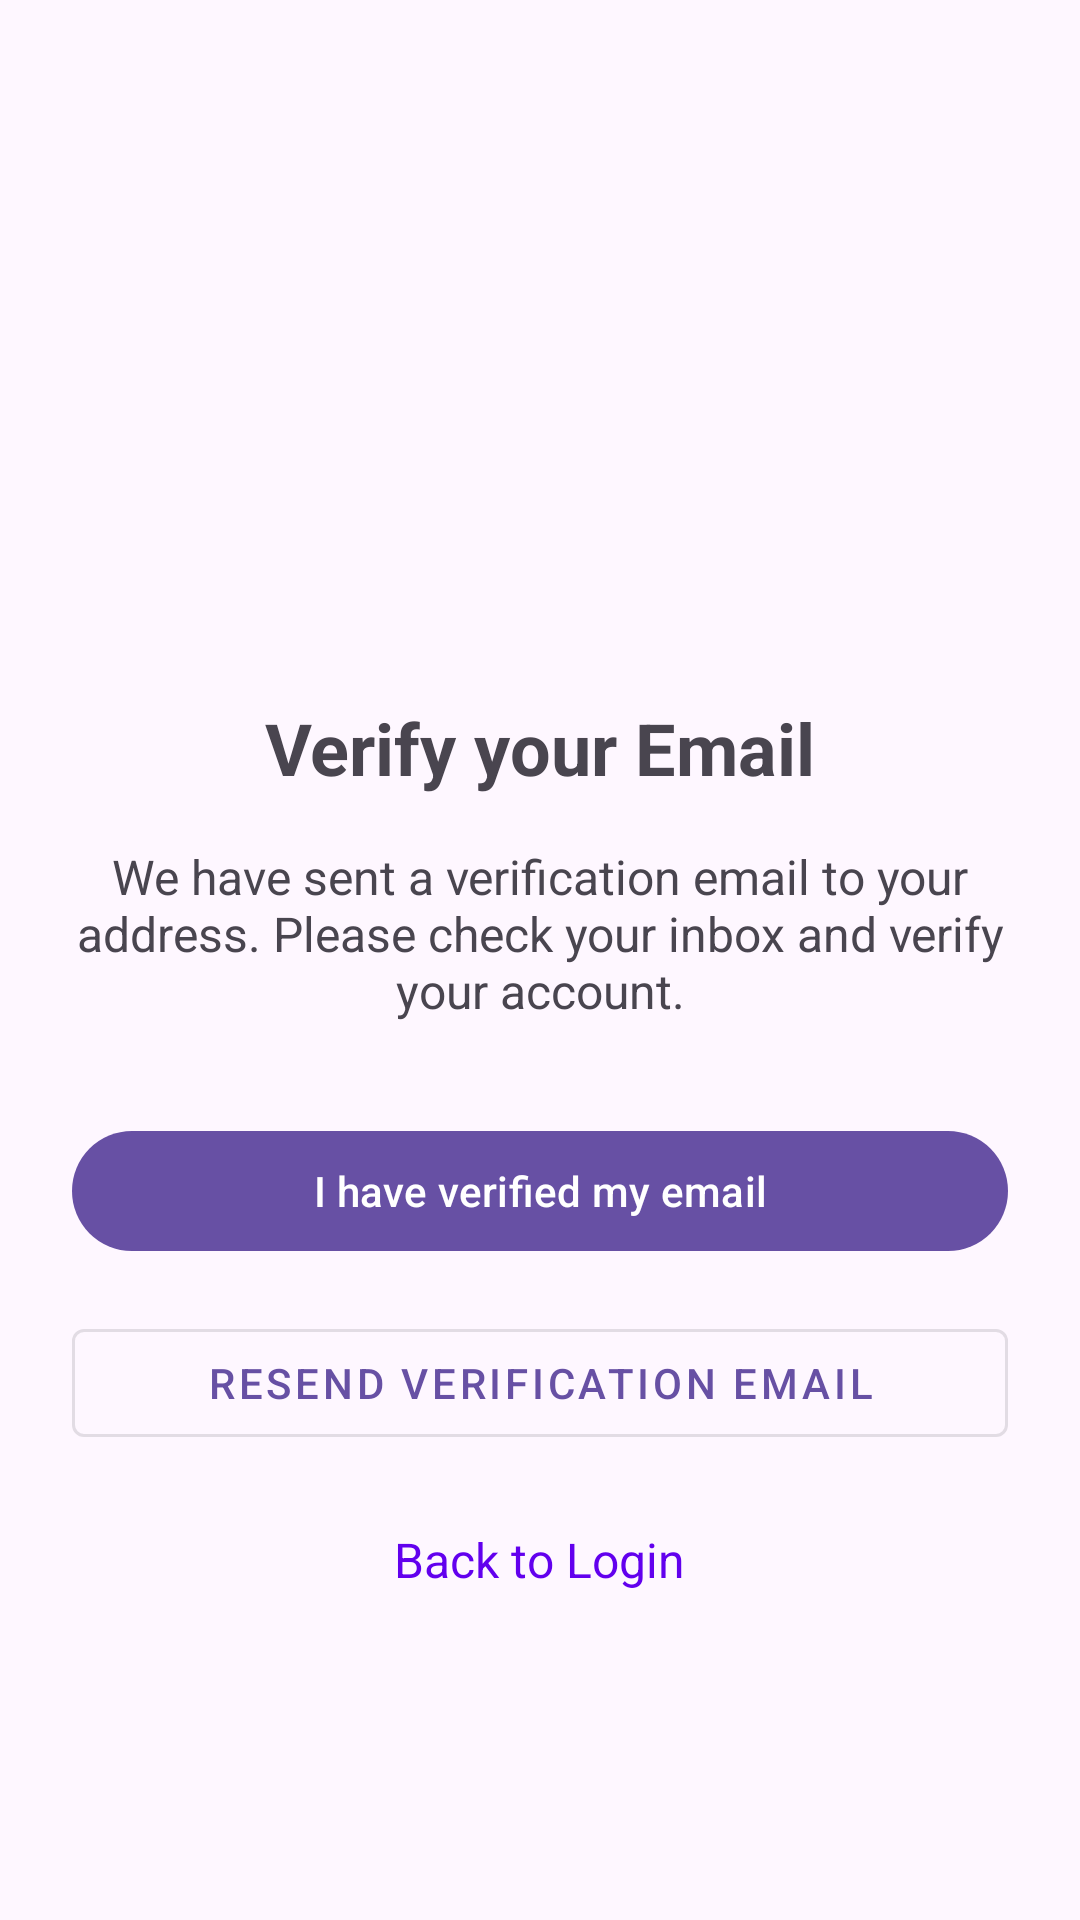

Write the Android layout XML for this screen, with the resource values it uses.
<!-- AndroidManifest.xml: application theme Theme.MyBudget -->
<!-- res/layout/activity_verification.xml -->
<?xml version="1.0" encoding="utf-8"?>
<LinearLayout xmlns:android="http://schemas.android.com/apk/res/android"
    android:layout_width="match_parent"
    android:layout_height="match_parent"
    android:orientation="vertical"
    android:padding="24dp"
    android:gravity="center">

    <ImageView
        android:layout_width="100dp"
        android:layout_height="100dp"
        android:src="@drawable/ic_launcher_foreground"
        android:layout_marginBottom="32dp"
        android:contentDescription="App Logo" />

    <TextView
        android:layout_width="wrap_content"
        android:layout_height="wrap_content"
        android:text="Verify your Email"
        android:textSize="24sp"
        android:textStyle="bold"
        android:layout_marginBottom="16dp" />

    <TextView
        android:id="@+id/tvVerificationMessage"
        android:layout_width="wrap_content"
        android:layout_height="wrap_content"
        android:text="We have sent a verification email to your address. Please check your inbox and verify your account."
        android:textSize="16sp"
        android:gravity="center"
        android:layout_marginBottom="32dp" />

    <com.google.android.material.button.MaterialButton
        android:id="@+id/btnCheckVerification"
        android:layout_width="match_parent"
        android:layout_height="wrap_content"
        android:text="I have verified my email"
        android:layout_marginBottom="16dp" />

    <com.google.android.material.button.MaterialButton
        android:id="@+id/btnResendEmail"
        android:layout_width="match_parent"
        android:layout_height="wrap_content"
        android:text="Resend Verification Email"
        style="@style/Widget.MaterialComponents.Button.OutlinedButton"
        android:layout_marginBottom="16dp" />

    <TextView
        android:id="@+id/tvBackToLogin"
        android:layout_width="wrap_content"
        android:layout_height="wrap_content"
        android:text="Back to Login"
        android:textColor="@color/primaryColor"
        android:textSize="16sp"
        android:padding="8dp" />

</LinearLayout>
<!-- resources referenced by this layout -->
<resources>
  <color name="primaryColor">#FF6200EE</color>
  <!-- drawable ic_launcher_foreground: webp bitmap (mipmap-hdpi, 16224 bytes) -->
  <style name="Theme.MyBudget" parent="Base.Theme.MyBudget" />
  <style name="Base.Theme.MyBudget" parent="Theme.Material3.DayNight.NoActionBar">
          
          
      </style>
</resources>
